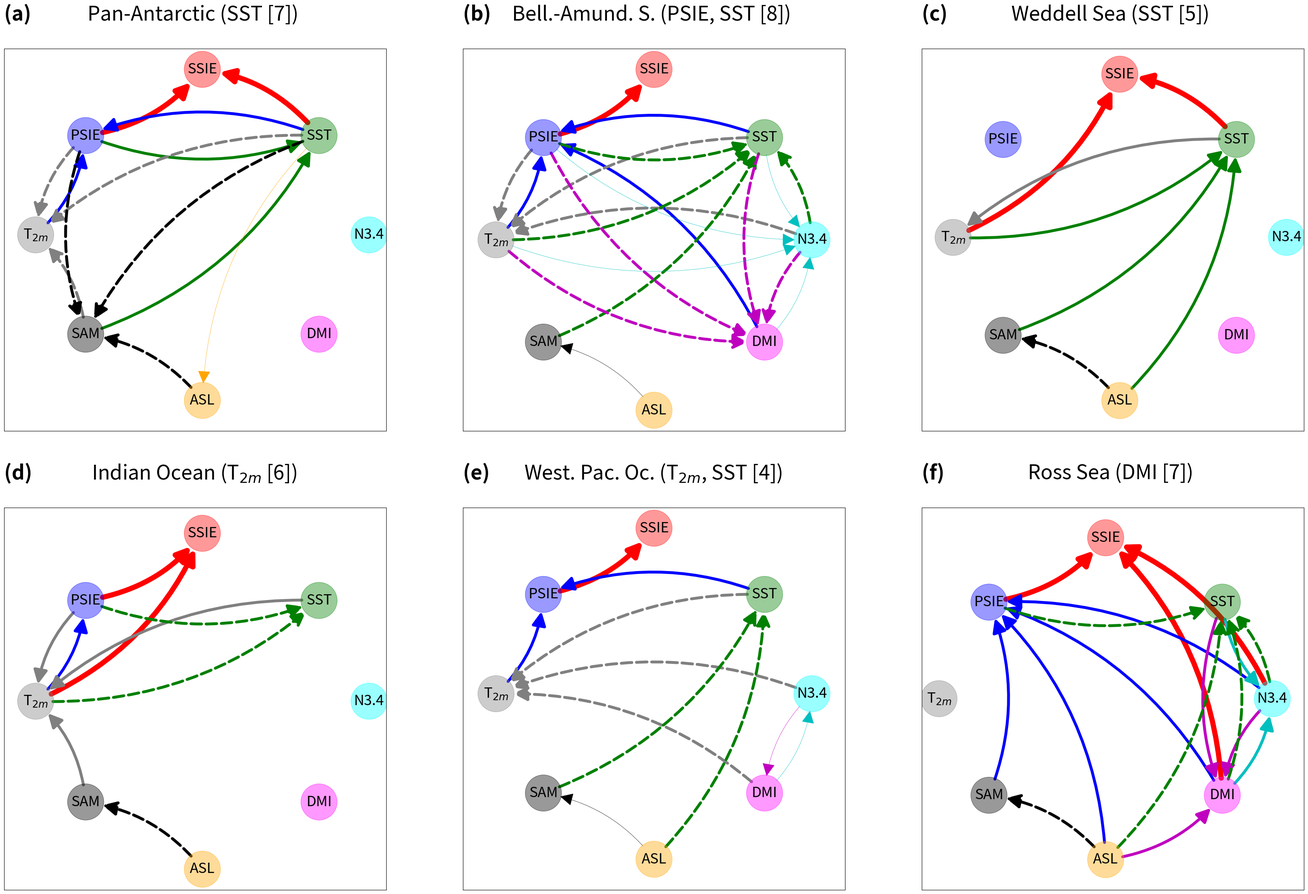

The script that saved this image: (Note: this script raises an exception after producing the figure.)
#!/usr/bin/env python3
# -*- coding: utf-8 -*-

"""
Figure 9: Plot causal graphs from EC-Earth3 (hot model) for all sectors in OND

Last updated: 03/03/2025

@author: David Docquier
"""

# Import libraries
import matplotlib.pyplot as plt
import networkx as nx
import numpy as np

# Options
save_fig = True
nvar = 8 # number of variables

# Working directories
dir_input = '/home/dadocq/Documents/Papers/My_Papers/RESIST_Antarctic/output/seasons/'
dir_fig = '/home/dadocq/Documents/Papers/My_Papers/RESIST_Antarctic/LaTeX/'

# Create graph
G = nx.DiGraph()
G.add_edges_from(
    [('SSIE','PSIE'),('PSIE','T$_{2m}$'),('T$_{2m}$','SST'),('SST','SAM'),
     ('SAM','ASL'),('ASL','N3.4'),('N3.4','DMI'),('DMI','SSIE')])
pos = {'SSIE': np.array([0,1]),
       'PSIE': np.array([-0.7,0.6]),
       'T$_{2m}$': np.array([-1,0]),
       'SST': np.array([0.7,0.6]),
       'SAM': np.array([-0.7,-0.6]),
       'ASL': np.array([0,-1]),
       'N3.4': np.array([1,0]),
       'DMI': np.array([0.7,-0.6])}

# Antarctic
drivers_SSIE_ant = [('PSIE','SSIE'),('SST','SSIE')]

drivers_PSIE_ant = [('T$_{2m}$','PSIE'),('SST','PSIE')]
drivers_SST_ant = [('PSIE','SST'),('SAM','SST')]

drivers_T2m_ant = [('PSIE','T$_{2m}$'),('SST','T$_{2m}$'),('SAM','T$_{2m}$')]
drivers_SAM_ant = [('PSIE','SAM'),('SST','SAM'),('ASL','SAM')]

drivers_ASL_ant = [('SST','ASL')]

cen_psie_ant = 6
cen_t2m_ant = 4
cen_sam_ant = 5
cen_asl_ant = 2
cen_dmi_ant = 0
cen_n34_ant = 0
cen_sst_ant = 7

# BAS
drivers_SSIE_bas = [('PSIE','SSIE')]

drivers_PSIE_bas = [('T$_{2m}$','PSIE'),('SST','PSIE'),('DMI','PSIE')]

drivers_T2m_bas = [('PSIE','T$_{2m}$'),('SST','T$_{2m}$'),('N3.4','T$_{2m}$')]
drivers_SST_bas = [('PSIE','SST'),('T$_{2m}$','SST'),('SAM','SST'),('N3.4','SST')]
drivers_DMI_bas = [('PSIE','DMI'),('T$_{2m}$','DMI'),('SST','DMI'),('N3.4','DMI')]

drivers_N34_bas = [('PSIE','N3.4'),('T$_{2m}$','N3.4'),('SST','N3.4'),('DMI','N3.4')]
drivers_SAM_bas = [('ASL','SAM')]

cen_psie_bas = 8
cen_t2m_bas = 7
cen_sam_bas = 2
cen_asl_bas = 1
cen_dmi_bas = 6
cen_n34_bas = 7
cen_sst_bas = 8

# WS
drivers_SSIE_ws = [('T$_{2m}$','SSIE'),('SST','SSIE')]

drivers_T2m_ws = [('SST','T$_{2m}$')]
drivers_SST_ws = [('T$_{2m}$','SST'),('SAM','SST'),('ASL','SST')]

drivers_SAM_ws = [('ASL','SAM')]

cen_psie_ws = 0
cen_t2m_ws = 3
cen_sam_ws = 2
cen_asl_ws = 2
cen_dmi_ws = 0
cen_n34_ws = 0
cen_sst_ws = 5

# IO
drivers_SSIE_io = [('PSIE','SSIE'),('T$_{2m}$','SSIE')]

drivers_PSIE_io = [('T$_{2m}$','PSIE')]
drivers_T2m_io = [('PSIE','T$_{2m}$'),('SST','T$_{2m}$'),('SAM','T$_{2m}$')]

drivers_SST_io = [('PSIE','SST'),('T$_{2m}$','SST')]
drivers_SAM_io = [('ASL','SAM')]

cen_psie_io = 4
cen_t2m_io = 6
cen_sam_io = 2
cen_asl_io = 1
cen_dmi_io = 0
cen_n34_io = 0
cen_sst_io = 3

# WPO
drivers_SSIE_wpo = [('PSIE','SSIE')]

drivers_PSIE_wpo = [('T$_{2m}$','PSIE'),('SST','PSIE')]

drivers_T2m_wpo = [('SST','T$_{2m}$'),('N3.4','T$_{2m}$'),('DMI','T$_{2m}$')]
drivers_SST_wpo = [('SAM','SST'),('ASL','SST')]

drivers_N34_wpo = [('DMI','N3.4')]
drivers_DMI_wpo = [('N3.4','DMI')]
drivers_SAM_wpo = [('ASL','SAM')]

cen_psie_wpo = 3
cen_t2m_wpo = 4
cen_sam_wpo = 2
cen_asl_wpo = 2
cen_dmi_wpo = 3
cen_n34_wpo = 3
cen_sst_wpo = 4

# RS
drivers_SSIE_rs = [('PSIE','SSIE'),('N3.4','SSIE'),('DMI','SSIE')]

drivers_PSIE_rs = [('SAM','PSIE'),('ASL','PSIE'),('N3.4','PSIE'),('DMI','PSIE')]
drivers_N34_rs = [('SST','N3.4'),('DMI','N3.4')]
drivers_DMI_rs = [('SST','DMI'),('ASL','DMI'),('N3.4','DMI')]

drivers_SAM_rs = [('ASL','SAM')]
drivers_SST_rs = [('PSIE','SST'),('ASL','SST'),('N3.4','SST'),('DMI','SST')]

cen_psie_rs = 6
cen_t2m_rs = 0
cen_sam_rs = 2
cen_asl_rs = 4
cen_dmi_rs = 7
cen_n34_rs = 6
cen_sst_rs = 6

color_map = []
for node in G:
    if node == 'SSIE':
        color_map.append('red')
    elif node == 'PSIE':
        color_map.append('blue')
    elif node == 'T$_{2m}$':
        color_map.append('gray')
    elif node == 'SST':
        color_map.append('green')
    elif node == 'SAM':
        color_map.append('black')
    elif node == 'ASL':
        color_map.append('orange')
    elif node == 'N3.4':
        color_map.append('cyan')
    elif node == 'DMI':
        color_map.append('magenta')
    
# Causal graphs
fig,ax = plt.subplots(2,3,figsize=(35,24))
fig.subplots_adjust(left=0.05,bottom=0.05,right=0.95,top=0.9,wspace=0.2,hspace=0.2)

# Antarctic
nx.draw_networkx_nodes(G,pos,node_color=color_map,node_size=4000,node_shape='o',alpha=0.4,ax=ax[0,0])
nx.draw_networkx_labels(G,pos,font_size=25,ax=ax[0,0])
nx.draw_networkx_edges(G,pos,edgelist=drivers_SSIE_ant,edge_color='r',arrows=True,arrowsize=50,connectionstyle='arc3,rad=0.2',width=9,min_source_margin=30,min_target_margin=30,ax=ax[0,0])
nx.draw_networkx_edges(G,pos,edgelist=drivers_PSIE_ant,edge_color='b',arrows=True,arrowsize=50,connectionstyle='arc3,rad=0.2',width=5,min_source_margin=30,min_target_margin=30,ax=ax[0,0])
nx.draw_networkx_edges(G,pos,edgelist=drivers_SST_ant,edge_color='g',arrows=True,arrowsize=50,connectionstyle='arc3,rad=0.2',width=5,min_source_margin=30,min_target_margin=30,ax=ax[0,0])
nx.draw_networkx_edges(G,pos,edgelist=drivers_T2m_ant,edge_color='gray',arrows=True,style='--',arrowsize=50,connectionstyle='arc3,rad=0.2',width=5,min_source_margin=30,min_target_margin=30,ax=ax[0,0])
nx.draw_networkx_edges(G,pos,edgelist=drivers_SAM_ant,edge_color='k',arrows=True,style='--',arrowsize=50,connectionstyle='arc3,rad=0.2',width=5,min_source_margin=30,min_target_margin=30,ax=ax[0,0])
nx.draw_networkx_edges(G,pos,edgelist=drivers_ASL_ant,edge_color='orange',arrows=True,arrowsize=50,connectionstyle='arc3,rad=0.2',width=0.5,min_source_margin=30,min_target_margin=30,ax=ax[0,0])
ax[0,0].set_title('(a) \n',loc='left',fontsize=35,fontweight='bold')
ax[0,0].set_title('Pan-Antarctic (SST [7]) \n',loc='center',fontsize=35)

# BAS
nx.draw_networkx_nodes(G,pos,node_color=color_map,node_size=4000,node_shape='o',alpha=0.4,ax=ax[0,1])
nx.draw_networkx_labels(G,pos,font_size=25,ax=ax[0,1])
nx.draw_networkx_edges(G,pos,edgelist=drivers_SSIE_bas,edge_color='r',arrows=True,arrowsize=50,connectionstyle='arc3,rad=0.2',width=9,min_source_margin=30,min_target_margin=30,ax=ax[0,1])
nx.draw_networkx_edges(G,pos,edgelist=drivers_PSIE_bas,edge_color='b',arrows=True,arrowsize=50,connectionstyle='arc3,rad=0.2',width=5,min_source_margin=30,min_target_margin=30,ax=ax[0,1])
nx.draw_networkx_edges(G,pos,edgelist=drivers_T2m_bas,edge_color='gray',arrows=True,style='--',arrowsize=50,connectionstyle='arc3,rad=0.2',width=5,min_source_margin=30,min_target_margin=30,ax=ax[0,1])
nx.draw_networkx_edges(G,pos,edgelist=drivers_SST_bas,edge_color='g',arrows=True,style='--',arrowsize=50,connectionstyle='arc3,rad=0.2',width=5,min_source_margin=30,min_target_margin=30,ax=ax[0,1])
nx.draw_networkx_edges(G,pos,edgelist=drivers_DMI_bas,edge_color='m',arrows=True,style='--',arrowsize=50,connectionstyle='arc3,rad=0.2',width=5,min_source_margin=30,min_target_margin=30,ax=ax[0,1])
nx.draw_networkx_edges(G,pos,edgelist=drivers_N34_bas,edge_color='c',arrows=True,arrowsize=50,connectionstyle='arc3,rad=0.2',width=0.5,min_source_margin=30,min_target_margin=30,ax=ax[0,1])
nx.draw_networkx_edges(G,pos,edgelist=drivers_SAM_bas,edge_color='k',arrows=True,arrowsize=50,connectionstyle='arc3,rad=0.2',width=0.5,min_source_margin=30,min_target_margin=30,ax=ax[0,1])
ax[0,1].set_title('(b) \n',loc='left',fontsize=35,fontweight='bold')
ax[0,1].set_title('Bell.-Amund. S. (PSIE, SST [8]) \n',loc='center',fontsize=35)

# WS
nx.draw_networkx_nodes(G,pos,node_color=color_map,node_size=4000,node_shape='o',alpha=0.4,ax=ax[0,2])
nx.draw_networkx_labels(G,pos,font_size=25,ax=ax[0,2])
nx.draw_networkx_edges(G,pos,edgelist=drivers_SSIE_ws,edge_color='r',arrows=True,arrowsize=50,connectionstyle='arc3,rad=0.2',width=9,min_source_margin=30,min_target_margin=30,ax=ax[0,2])
nx.draw_networkx_edges(G,pos,edgelist=drivers_T2m_ws,edge_color='gray',arrows=True,arrowsize=50,connectionstyle='arc3,rad=0.2',width=5,min_source_margin=30,min_target_margin=30,ax=ax[0,2])
nx.draw_networkx_edges(G,pos,edgelist=drivers_SST_ws,edge_color='g',arrows=True,arrowsize=50,connectionstyle='arc3,rad=0.2',width=5,min_source_margin=30,min_target_margin=30,ax=ax[0,2])
nx.draw_networkx_edges(G,pos,edgelist=drivers_SAM_ws,edge_color='k',arrows=True,style='--',arrowsize=50,connectionstyle='arc3,rad=0.2',width=5,min_source_margin=30,min_target_margin=30,ax=ax[0,2])
ax[0,2].set_title('(c) \n',loc='left',fontsize=35,fontweight='bold')
ax[0,2].set_title('Weddell Sea (SST [5]) \n',loc='center',fontsize=35)

# IO
nx.draw_networkx_nodes(G,pos,node_color=color_map,node_size=4000,node_shape='o',alpha=0.4,ax=ax[1,0])
nx.draw_networkx_labels(G,pos,font_size=25,ax=ax[1,0])
nx.draw_networkx_edges(G,pos,edgelist=drivers_SSIE_io,edge_color='r',arrows=True,arrowsize=50,connectionstyle='arc3,rad=0.2',width=9,min_source_margin=30,min_target_margin=30,ax=ax[1,0])
nx.draw_networkx_edges(G,pos,edgelist=drivers_PSIE_io,edge_color='b',arrows=True,arrowsize=50,connectionstyle='arc3,rad=0.2',width=5,min_source_margin=30,min_target_margin=30,ax=ax[1,0])
nx.draw_networkx_edges(G,pos,edgelist=drivers_T2m_io,edge_color='gray',arrows=True,arrowsize=50,connectionstyle='arc3,rad=0.2',width=5,min_source_margin=30,min_target_margin=30,ax=ax[1,0])
nx.draw_networkx_edges(G,pos,edgelist=drivers_SST_io,edge_color='g',arrows=True,style='--',arrowsize=50,connectionstyle='arc3,rad=0.2',width=5,min_source_margin=30,min_target_margin=30,ax=ax[1,0])
nx.draw_networkx_edges(G,pos,edgelist=drivers_SAM_io,edge_color='k',arrows=True,style='--',arrowsize=50,connectionstyle='arc3,rad=0.2',width=5,min_source_margin=30,min_target_margin=30,ax=ax[1,0])
ax[1,0].set_title('(d) \n',loc='left',fontsize=35,fontweight='bold')
ax[1,0].set_title('Indian Ocean (T$_{2m}$ [6]) \n',loc='center',fontsize=35)

# WPO
nx.draw_networkx_nodes(G,pos,node_color=color_map,node_size=4000,node_shape='o',alpha=0.4,ax=ax[1,1])
nx.draw_networkx_labels(G,pos,font_size=25,ax=ax[1,1])
nx.draw_networkx_edges(G,pos,edgelist=drivers_SSIE_wpo,edge_color='r',arrows=True,arrowsize=50,connectionstyle='arc3,rad=0.2',width=9,min_source_margin=30,min_target_margin=30,ax=ax[1,1])
nx.draw_networkx_edges(G,pos,edgelist=drivers_PSIE_wpo,edge_color='b',arrows=True,arrowsize=50,connectionstyle='arc3,rad=0.2',width=5,min_source_margin=30,min_target_margin=30,ax=ax[1,1])
nx.draw_networkx_edges(G,pos,edgelist=drivers_T2m_wpo,edge_color='gray',arrows=True,style='--',arrowsize=50,connectionstyle='arc3,rad=0.2',width=5,min_source_margin=30,min_target_margin=30,ax=ax[1,1])
nx.draw_networkx_edges(G,pos,edgelist=drivers_SST_wpo,edge_color='g',arrows=True,style='--',arrowsize=50,connectionstyle='arc3,rad=0.2',width=5,min_source_margin=30,min_target_margin=30,ax=ax[1,1])
nx.draw_networkx_edges(G,pos,edgelist=drivers_N34_wpo,edge_color='c',arrows=True,arrowsize=50,connectionstyle='arc3,rad=0.2',width=0.5,min_source_margin=30,min_target_margin=30,ax=ax[1,1])
nx.draw_networkx_edges(G,pos,edgelist=drivers_DMI_wpo,edge_color='m',arrows=True,arrowsize=50,connectionstyle='arc3,rad=0.2',width=0.5,min_source_margin=30,min_target_margin=30,ax=ax[1,1])
nx.draw_networkx_edges(G,pos,edgelist=drivers_SAM_wpo,edge_color='k',arrows=True,arrowsize=50,connectionstyle='arc3,rad=0.2',width=0.5,min_source_margin=30,min_target_margin=30,ax=ax[1,1])
ax[1,1].set_title('(e) \n',loc='left',fontsize=35,fontweight='bold')
ax[1,1].set_title('West. Pac. Oc. (T$_{2m}$, SST [4]) \n',loc='center',fontsize=35)

# RS
nx.draw_networkx_nodes(G,pos,node_color=color_map,node_size=4000,node_shape='o',alpha=0.4,ax=ax[1,2])
nx.draw_networkx_labels(G,pos,font_size=25,ax=ax[1,2])
nx.draw_networkx_edges(G,pos,edgelist=drivers_SSIE_rs,edge_color='r',arrows=True,arrowsize=50,connectionstyle='arc3,rad=0.2',width=9,min_source_margin=30,min_target_margin=30,ax=ax[1,2])
nx.draw_networkx_edges(G,pos,edgelist=drivers_PSIE_rs,edge_color='b',arrows=True,arrowsize=50,connectionstyle='arc3,rad=0.2',width=5,min_source_margin=30,min_target_margin=30,ax=ax[1,2])
nx.draw_networkx_edges(G,pos,edgelist=drivers_N34_rs,edge_color='c',arrows=True,arrowsize=50,connectionstyle='arc3,rad=0.2',width=5,min_source_margin=30,min_target_margin=30,ax=ax[1,2])
nx.draw_networkx_edges(G,pos,edgelist=drivers_DMI_rs,edge_color='m',arrows=True,arrowsize=50,connectionstyle='arc3,rad=0.2',width=5,min_source_margin=30,min_target_margin=30,ax=ax[1,2])
nx.draw_networkx_edges(G,pos,edgelist=drivers_SAM_rs,edge_color='k',arrows=True,style='--',arrowsize=50,connectionstyle='arc3,rad=0.2',width=5,min_source_margin=30,min_target_margin=30,ax=ax[1,2])
nx.draw_networkx_edges(G,pos,edgelist=drivers_SST_rs,edge_color='g',arrows=True,style='--',arrowsize=50,connectionstyle='arc3,rad=0.2',width=5,min_source_margin=30,min_target_margin=30,ax=ax[1,2])
ax[1,2].set_title('(f) \n',loc='left',fontsize=35,fontweight='bold')
ax[1,2].set_title('Ross Sea (DMI [7]) \n',loc='center',fontsize=35)

# Save figure
if save_fig == True:
    fig.savefig(dir_fig + 'fig9.pdf')
